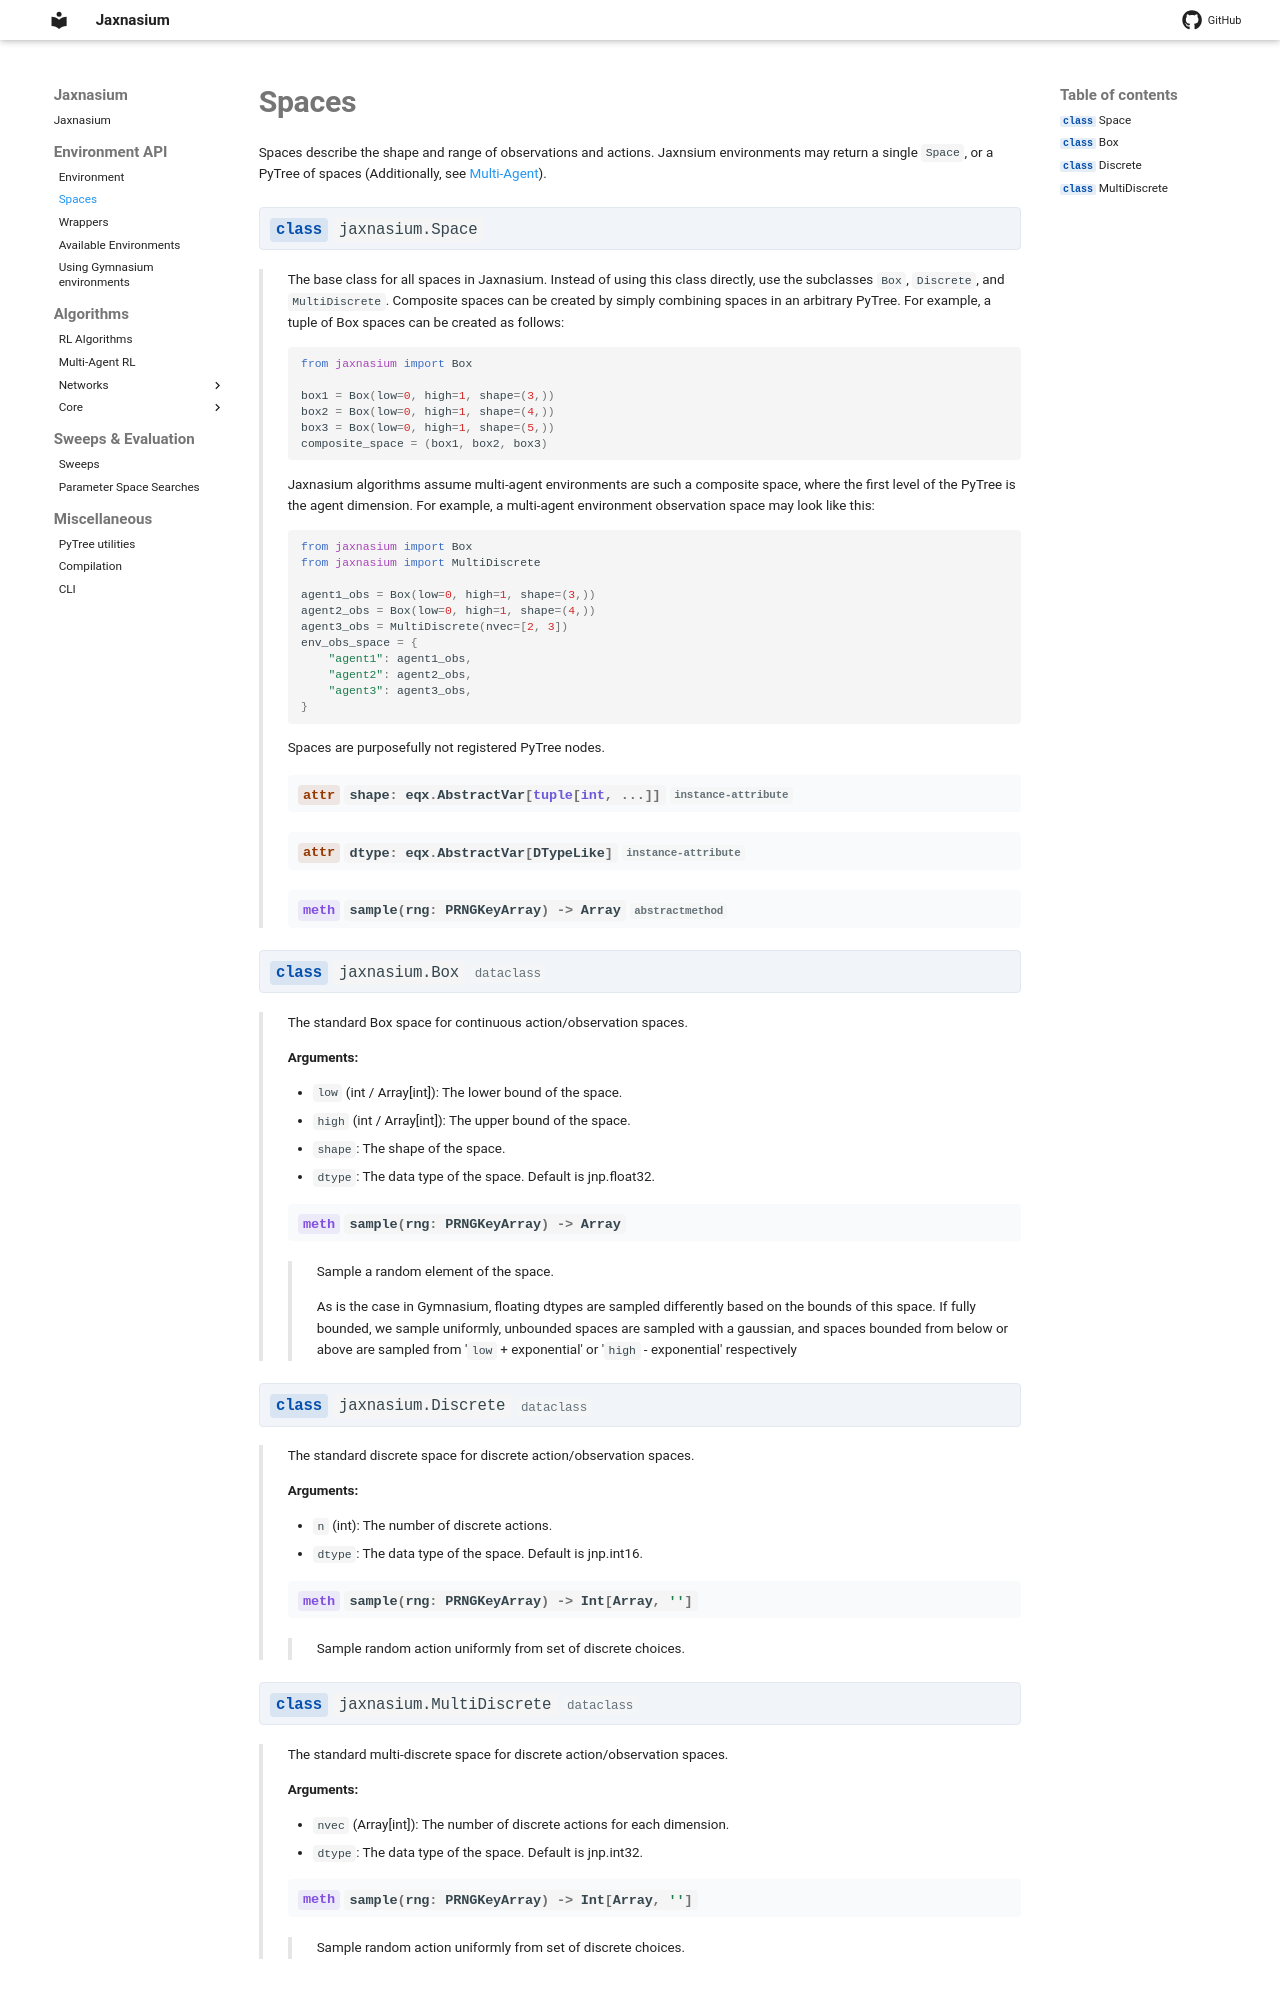

repository: ponseko/jaxnasium · page: api/Spaces/index.html · generator: mkdocs

# Spaces

Spaces describe the shape and range of observations and actions. Jaxnsium environments may
return a single `Space`, or a PyTree of spaces (Additionally, see [Multi-Agent](../algorithms/Multi-Agent.md)).

::: jaxnasium.Space

::: jaxnasium.Box
    options:
        members:
            - sample

::: jaxnasium.Discrete
    options:
        members:
            - sample
